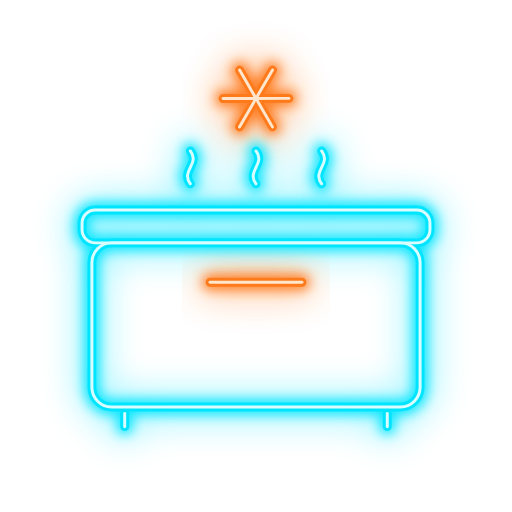
t = 0.00 s
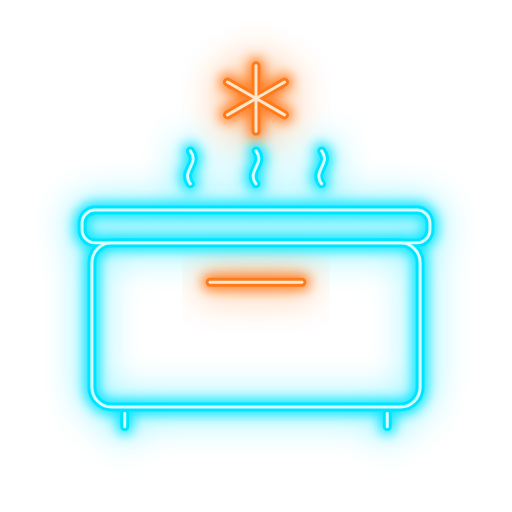
t = 1.25 s
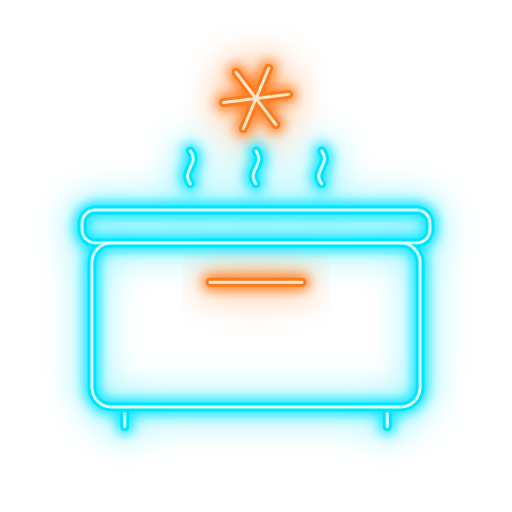
t = 1.88 s
t = 3.13 s: frame unchanged from t = 1.88 s, image omitted
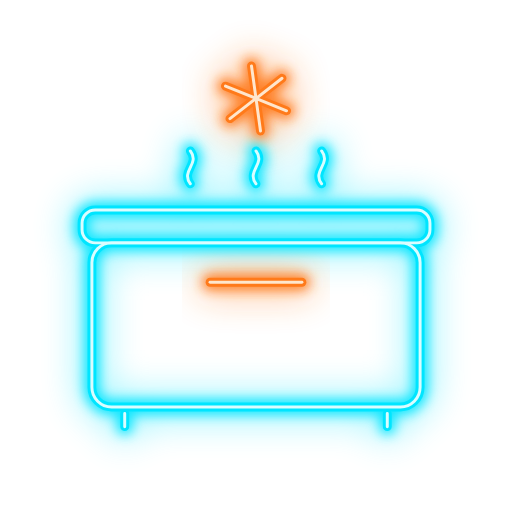
t = 3.93 s
t = 5.00 s: frame unchanged from t = 0.00 s, image omitted

The animated SVG that drew these frames (rendered in a browser with its animation timeline set to each time). Animation: 2 SMIL elements (animate=1,animateTransform=1); one cycle of 6.10 s, repeats indefinitely.

<svg xmlns="http://www.w3.org/2000/svg" viewBox="-14 -14 156 156" width="256" height="256" role="img" aria-label="Chest freezer repair">
  <title>Chest freezer repair</title>
  <defs>
    <filter id="chest-freezer-halo" x="-30%" y="-30%" width="160%" height="160%"><feGaussianBlur stdDeviation="5.5"/></filter>
    <filter id="chest-freezer-glow" x="-30%" y="-30%" width="160%" height="160%"><feGaussianBlur stdDeviation="1.8"/></filter>
    <g id="chest-freezer-c" fill="none" stroke-linecap="round" stroke-linejoin="round"><rect x="14" y="60" width="100" height="50" rx="6"/>
    <rect x="11" y="50" width="106" height="10" rx="4"/>
    <path d="M24 112 v4 M104 112 v4"/>
    <path d="M44 42 c-3 -4 3 -6 0 -10 M64 42 c-3 -4 3 -6 0 -10 M84 42 c-3 -4 3 -6 0 -10"/></g>
    <g id="chest-freezer-o" fill="none" stroke-linecap="round" stroke-linejoin="round"><path d="M50 72 H78"/>
    <g><animateTransform attributeName="transform" type="rotate" values="-30 64 16;30 64 16;-30 64 16" calcMode="spline" keyTimes="0;.5;1" keySplines=".45 0 .55 1;.45 0 .55 1" dur="5s" repeatCount="indefinite"/><path d="M64 6 V26 M55.3 11 L72.7 21 M55.3 21 L72.7 11"/></g></g>
  </defs>
  <g><animate attributeName="opacity" values="1;1;.45;1;.7;1;1" keyTimes="0;.86;.87;.885;.9;.92;1" dur="6.1s" repeatCount="indefinite"/>
  <use href="#chest-freezer-c" stroke="#00E5FF" stroke-width="8" opacity=".4" filter="url(#chest-freezer-halo)"/>
  <use href="#chest-freezer-o" stroke="#FF7A1A" stroke-width="8" opacity=".45" filter="url(#chest-freezer-halo)"/>
  <use href="#chest-freezer-c" stroke="#00E5FF" stroke-width="5" opacity=".9" filter="url(#chest-freezer-glow)"/>
  <use href="#chest-freezer-o" stroke="#FF7A1A" stroke-width="5" opacity=".9" filter="url(#chest-freezer-glow)"/>
  <use href="#chest-freezer-c" stroke="#00E5FF" stroke-width="2.7"/>
  <use href="#chest-freezer-o" stroke="#FF7A1A" stroke-width="2.7"/>
  <use href="#chest-freezer-c" stroke="#D9FDFF" stroke-width="0.9"/>
  <use href="#chest-freezer-o" stroke="#FFE6CC" stroke-width="0.9"/>
  </g>
</svg>
